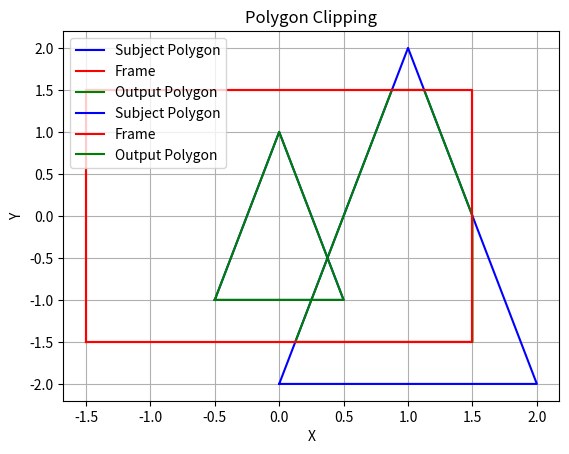

Recreate this plot in Python.
# import matplotlib.pyplot as plt

# # Function to perform polygon clipping
# def clip(subject_polygon, frame):
#     # Function to check if a point is inside an edge
#     def is_inside(p, cp1, cp2):
#         return (cp2[0] - cp1[0]) * (p[1] - cp1[1]) > (cp2[1] - cp1[1]) * (p[0] - cp1[0])

#     # Function to calculate the intersection point
#     def calculate_intersection(cp1, cp2, s, e):
#         dc = [cp1[0] - cp2[0], cp1[1] - cp2[1]]
#         dp = [s[0] - e[0], s[1] - e[1]]
#         n1 = cp1[0] * cp2[1] - cp1[1] * cp2[0]
#         n2 = s[0] * e[1] - s[1] * e[0]
#         n3 = 1.0 / (dc[0] * dp[1] - dc[1] * dp[0])
#         return [(n1 * dp[0] - n2 * dc[0]) * n3, (n1 * dp[1] - n2 * dc[1]) * n3]

#     # Make a copy of the subject polygon
#     output_list = subject_polygon.copy()
#     cp1 = frame[-1]  # Last point of the clip polygon
#     for cp2 in frame:
#         input_list = output_list
#         output_list = []
#         s = input_list[-1]  # Last point of the subject polygon
#         for e in input_list:
#             if is_inside(e, cp1, cp2):  # Check if point e is inside the edge formed by cp1 and cp2
#                 if not is_inside(s, cp1, cp2):  # Check if point s is outside the edge formed by cp1 and cp2
#                     output_list.append(calculate_intersection(cp1, cp2, s, e))  # Add intersection point to output
#                 output_list.append(e)  # Add point e to output
#             elif is_inside(s, cp1, cp2):  # Check if point s is inside the edge formed by cp1 and cp2
#                 output_list.append(calculate_intersection(cp1, cp2, s, e))  # Add intersection point to output
#             s = e
#         cp1 = cp2

#     return output_list

# # Create a subject polygon (triangle shape)
# subject_polygon = [(-0.5, -1), (0.5, -1), (0, 1)]

# # Define the rectangular frame
# frame = [(-1.5, -1.5), (1.5, -1.5), (1.5, 1.5), (-1.5, 1.5)]

# # Call the clip function to obtain the output polygon
# output_polygon = clip(subject_polygon, frame)

# # Extract the x and y coordinates of the output polygon
# output_x = [point[0] for point in output_polygon]
# output_y = [point[1] for point in output_polygon]

# # Plot the subject polygon
# subject_x = [point[0] for point in subject_polygon]
# subject_y = [point[1] for point in subject_polygon]
# plt.plot(subject_x + [subject_x[0]], subject_y + [subject_y[0]], 'b-', label='Subject Polygon')

# # Plot the clip polygon
# frame_x = [point[0] for point in frame]
# frame_y = [point[1] for point in frame]
# plt.plot(frame_x + [frame_x[0]], frame_y + [frame_y[0]], 'r-', label='Frame')

# # Plot the output polygon
# plt.plot(output_x + [output_x[0]], output_y + [output_y[0]], 'g-', label='Output Polygon')

# # Add labels and title to the plot
# plt.legend()
# plt.xlabel('X')
# plt.ylabel('Y')
# plt.title('Polygon Clipping')
# plt.grid(True)

# # Display the plot
# plt.show()



import matplotlib.pyplot as plt

def polygon_clipping(subject_polygon, frame):
    def is_inside(point, edge_start, edge_end):
        # Check if a point is inside an edge
        edge_slope = (edge_end[0] - edge_start[0]) * (point[1] - edge_start[1])
        point_slope = (edge_end[1] - edge_start[1]) * (point[0] - edge_start[0])
        return edge_slope > point_slope

    def calculate_intersection(edge_start, edge_end, segment_start, segment_end):
        # Calculate the intersection point of two line segments
        edge_diff = [edge_start[0] - edge_end[0], edge_start[1] - edge_end[1]]
        segment_diff = [segment_start[0] - segment_end[0], segment_start[1] - segment_end[1]]
        n1 = edge_start[0] * edge_end[1] - edge_start[1] * edge_end[0]
        n2 = segment_start[0] * segment_end[1] - segment_start[1] * segment_end[0]
        n3 = 1.0 / (edge_diff[0] * segment_diff[1] - edge_diff[1] * segment_diff[0])
        return [(n1 * segment_diff[0] - n2 * edge_diff[0]) * n3, (n1 * segment_diff[1] - n2 * edge_diff[1]) * n3]

    output_polygon = subject_polygon.copy()
    previous_edge_end = frame[-1]
    for current_edge_end in frame:
        input_polygon = output_polygon
        output_polygon = []
        previous_segment_end = input_polygon[-1]
        for current_segment_end in input_polygon:
            if is_inside(current_segment_end, previous_edge_end, current_edge_end):
                if not is_inside(previous_segment_end, previous_edge_end, current_edge_end):
                    intersection_point = calculate_intersection(previous_edge_end, current_edge_end, previous_segment_end, current_segment_end)
                    output_polygon.append(intersection_point)
                output_polygon.append(current_segment_end)
            elif is_inside(previous_segment_end, previous_edge_end, current_edge_end):
                intersection_point = calculate_intersection(previous_edge_end, current_edge_end, previous_segment_end, current_segment_end)
                output_polygon.append(intersection_point)
            previous_segment_end = current_segment_end
        previous_edge_end = current_edge_end

    return output_polygon

# Create a subject polygon (triangle shape)
subject_polygon = [(0, -2), (2, -2), (1, 2)]

# Define the rectangular frame
frame = [(-1.5, -1.5), (1.5, -1.5), (1.5, 1.5), (-1.5, 1.5)]

# Perform polygon clipping
output_polygon = polygon_clipping(subject_polygon, frame)

# Extract the x and y coordinates of the output polygon
output_x = [point[0] for point in output_polygon]
output_y = [point[1] for point in output_polygon]

# Plot the subject polygon
subject_x = [point[0] for point in subject_polygon]
subject_y = [point[1] for point in subject_polygon]
plt.plot(subject_x + [subject_x[0]], subject_y + [subject_y[0]], 'b-', label='Subject Polygon')

# Plot the clip polygon
frame_x = [point[0] for point in frame]
frame_y = [point[1] for point in frame]
plt.plot(frame_x + [frame_x[0]], frame_y + [frame_y[0]], 'r-', label='Frame')

# Plot the output polygon
plt.plot(output_x + [output_x[0]], output_y + [output_y[0]], 'g-', label='Output Polygon')

# Add labels and title to the plot
plt.legend()
plt.xlabel('X')
plt.ylabel('Y')
plt.title('Polygon Clipping')
plt.grid(True)

# Display the plot
plt.show()


import matplotlib.pyplot as plt

def polygon_clipping(subject_polygon, frame):
    def is_inside(point, edge_start, edge_end):
        # Check if a point is inside an edge
        edge_slope = (edge_end[0] - edge_start[0]) * (point[1] - edge_start[1])
        point_slope = (edge_end[1] - edge_start[1]) * (point[0] - edge_start[0])
        return edge_slope > point_slope

    def calculate_intersection(edge_start, edge_end, segment_start, segment_end):
        # Calculate the intersection point of two line segments
        edge_diff = [edge_start[0] - edge_end[0], edge_start[1] - edge_end[1]]
        segment_diff = [segment_start[0] - segment_end[0], segment_start[1] - segment_end[1]]
        n1 = edge_start[0] * edge_end[1] - edge_start[1] * edge_end[0]
        n2 = segment_start[0] * segment_end[1] - segment_start[1] * segment_end[0]
        n3 = 1.0 / (edge_diff[0] * segment_diff[1] - edge_diff[1] * segment_diff[0])
        return [(n1 * segment_diff[0] - n2 * edge_diff[0]) * n3, (n1 * segment_diff[1] - n2 * edge_diff[1]) * n3]

    output_polygon = subject_polygon.copy()
    previous_edge_end = frame[-1]
    for current_edge_end in frame:
        input_polygon = output_polygon
        output_polygon = []
        previous_segment_end = input_polygon[-1]
        for current_segment_end in input_polygon:
            if is_inside(current_segment_end, previous_edge_end, current_edge_end):
                if not is_inside(previous_segment_end, previous_edge_end, current_edge_end):
                    intersection_point = calculate_intersection(previous_edge_end, current_edge_end, previous_segment_end, current_segment_end)
                    output_polygon.append(intersection_point)
                output_polygon.append(current_segment_end)
            elif is_inside(previous_segment_end, previous_edge_end, current_edge_end):
                intersection_point = calculate_intersection(previous_edge_end, current_edge_end, previous_segment_end, current_segment_end)
                output_polygon.append(intersection_point)
            previous_segment_end = current_segment_end
        previous_edge_end = current_edge_end

    return output_polygon

# Create a subject polygon (triangle shape)
subject_polygon = [(-0.5, -1), (0.5, -1), (0, 1)]

# Define the rectangular frame
frame = [(-1.5, -1.5), (1.5, -1.5), (1.5, 1.5), (-1.5, 1.5)]

# Perform polygon clipping
output_polygon = polygon_clipping(subject_polygon, frame)

# Extract the x and y coordinates of the output polygon
output_x = [point[0] for point in output_polygon]
output_y = [point[1] for point in output_polygon]

# Plot the subject polygon
subject_x = [point[0] for point in subject_polygon]
subject_y = [point[1] for point in subject_polygon]
plt.plot(subject_x + [subject_x[0]], subject_y + [subject_y[0]], 'b-', label='Subject Polygon')

# Plot the clip polygon
frame_x = [point[0] for point in frame]
frame_y = [point[1] for point in frame]
plt.plot(frame_x + [frame_x[0]], frame_y + [frame_y[0]], 'r-', label='Frame')

# Plot the output polygon
plt.plot(output_x + [output_x[0]], output_y + [output_y[0]], 'g-', label='Output Polygon')

# Add labels and title to the plot
plt.legend()
plt.xlabel('X')
plt.ylabel('Y')
plt.title('Polygon Clipping')
plt.grid(True)

# Display the plot
plt.show()

